Dataset: actual_training_testing_data (GitHub, rdk004/CNN_WBC_Classifier). Classes: basophil, eosinophil, erythroblast, immature granulocyte, lymphocyte, monocyte, neutrophil, thrombocyte.

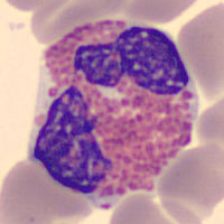
Label: eosinophil

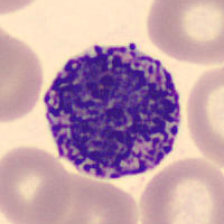
Label: basophil

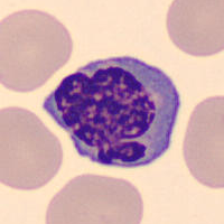
Label: erythroblast

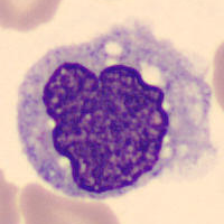
Label: monocyte

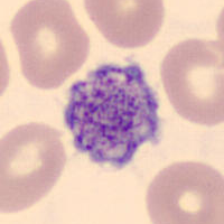
Label: thrombocyte

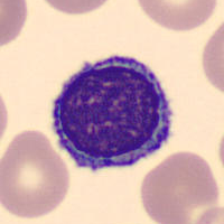
Label: lymphocyte
